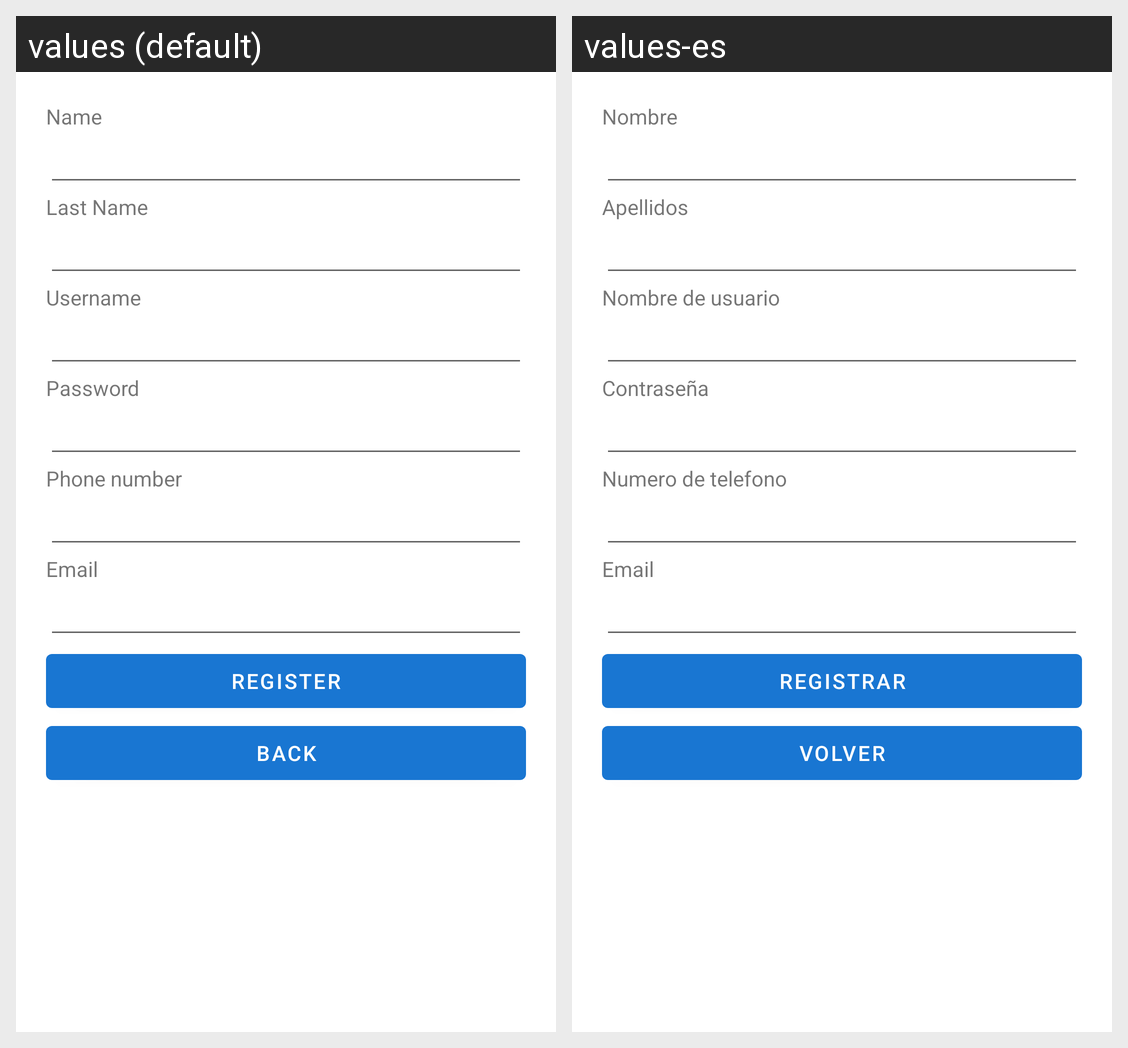

Strings drawn on this Android screen and how each of the app's shown locales translates them:
Android screen res/layout/activity_register_user.xml rendered under 2 locales, left to right: values (default), values-es. Device: Nexus 5 (rendered at 1080×1920; each locale shown at half size, 540×960, under a caption strip naming it); theme Theme.BestRead.
Strings drawn on this screen, with the default value and each locale's value (text and hints the layout hard-codes, and strings that could not be matched under every locale, appear in the picture but are not listed):

registerName
  values: Name
  values-es: Nombre

registerLastName
  values: Last Name
  values-es: Apellidos

registerUsername
  values: Username
  values-es: Nombre de usuario

registerPassword
  values: Password
  values-es: Contraseña

registerPhoneNumber
  values: Phone number
  values-es: Numero de telefono

registerEmail
  values: Email
  values-es: Email

registerRegistrar
  values: Register
  values-es: Registrar

registerBack
  values: Back
  values-es: Volver
